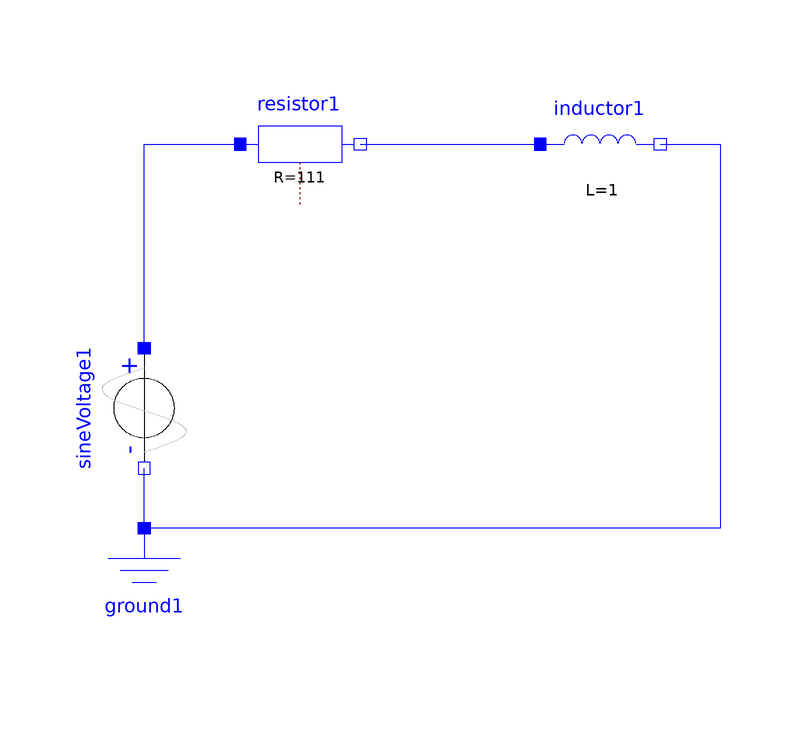

The component connection diagram of the Modelica model below, drawn from its own Placement and Line annotations.

model RL_circuit
    Modelica.Electrical.Analog.Sources.SineVoltage sineVoltage1(V = 1, freqHz = 50) annotation(Placement(visible = true, transformation(origin = {-40, -24}, extent = {{-10, 10}, {10, -10}}, rotation = -90)));
    Modelica.Electrical.Analog.Basic.Ground ground1 annotation(Placement(visible = true, transformation(origin = {-40, -54}, extent = {{-10, -10}, {10, 10}}, rotation = 0)));
    Modelica.Electrical.Analog.Basic.Inductor inductor1(L = 1) annotation(Placement(visible = true, transformation(origin = {36, 20}, extent = {{-10, -10}, {10, 10}}, rotation = 0)));
    Modelica.Electrical.Analog.Basic.Resistor resistor1(R = 111) annotation(Placement(visible = true, transformation(origin = {-14, 20}, extent = {{-10, -10}, {10, 10}}, rotation = 0)));
  equation
    connect(inductor1.n, ground1.p) annotation(Line(points = {{46, 20}, {56, 20}, {56, -44}, {-40, -44}, {-40, -44}}, color = {0, 0, 255}));
    connect(resistor1.n, inductor1.p) annotation(Line(points = {{-4, 20}, {26, 20}, {26, 20}, {26, 20}}, color = {0, 0, 255}));
    connect(sineVoltage1.p, resistor1.p) annotation(Line(points = {{-40, -14}, {-40, -14}, {-40, 20}, {-24, 20}, {-24, 20}}, color = {0, 0, 255}));
    connect(ground1.p, sineVoltage1.n) annotation(Line(points = {{-40, -44}, {-40, -44}, {-40, -34}, {-40, -34}, {-40, -34}}, color = {0, 0, 255}));
    annotation(Icon(coordinateSystem(extent = {{-100, -100}, {100, 100}}, preserveAspectRatio = true, initialScale = 0.1, grid = {2, 2})), Diagram(coordinateSystem(extent = {{-100, -100}, {100, 100}}, preserveAspectRatio = true, initialScale = 0.1, grid = {2, 2})), experiment(StartTime = 0, StopTime = 3, Tolerance = 1e-06, Interval = 0.0006));
  end RL_circuit;